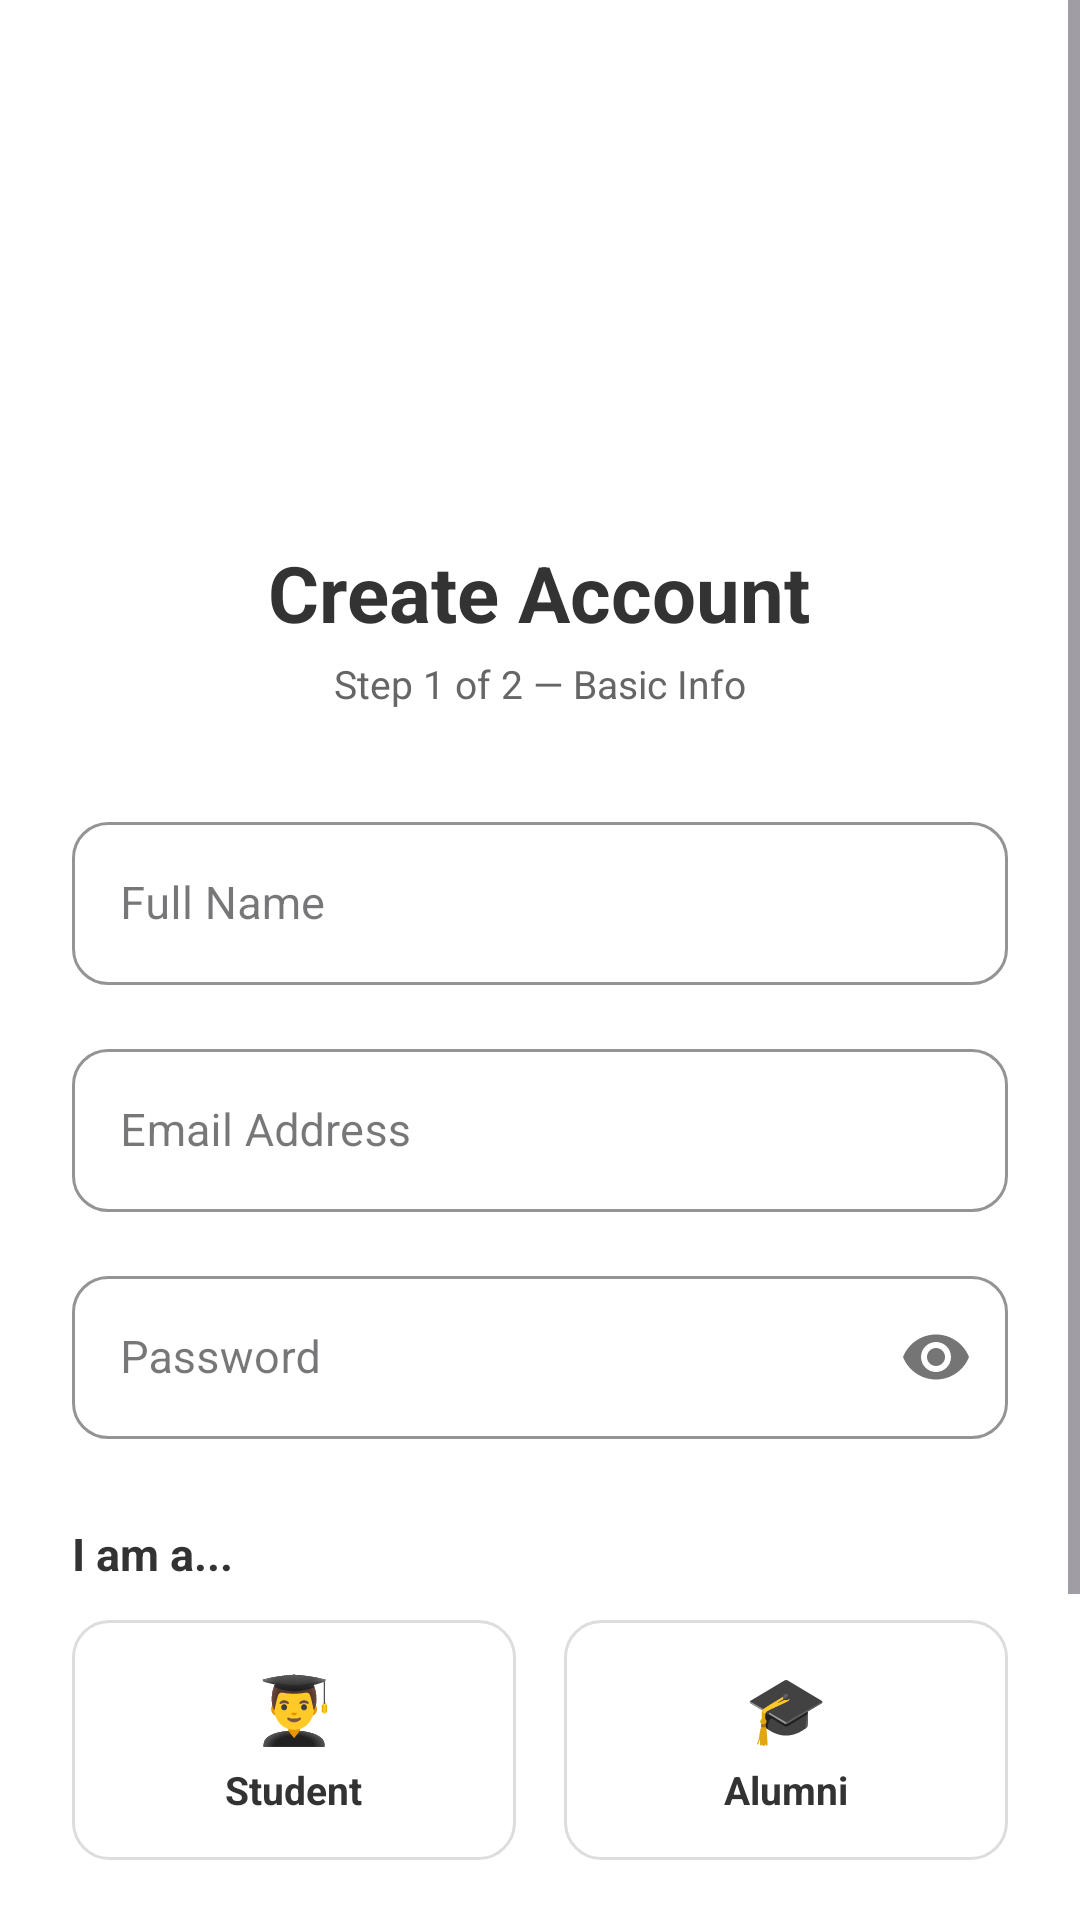

Here is an Android app screen rendered from its layout file. Give the layout XML and the strings, colors and styles it references.
<!-- AndroidManifest.xml: application theme Theme.MXNexus -->
<!-- res/layout/activity_register_step1.xml -->
<?xml version="1.0" encoding="utf-8"?>
<ScrollView xmlns:android="http://schemas.android.com/apk/res/android"
    xmlns:app="http://schemas.android.com/apk/res-auto"
    android:layout_width="match_parent"
    android:layout_height="match_parent"
    android:background="#FFFFFF">

    <LinearLayout
        android:layout_width="match_parent"
        android:layout_height="wrap_content"
        android:orientation="vertical"
        android:padding="24dp"
        android:gravity="center_horizontal">

        
        <ImageView
            android:layout_width="100dp"
            android:layout_height="100dp"
            android:src="@drawable/finalapp_logo_mxnexus"
            android:scaleType="fitCenter"
            android:layout_marginTop="40dp"
            android:layout_marginBottom="16dp"/>

        <TextView
            android:layout_width="wrap_content"
            android:layout_height="wrap_content"
            android:text="Create Account"
            android:textSize="26sp"
            android:textStyle="bold"
            android:textColor="#333333"
            android:layout_marginBottom="4dp"/>

        <TextView
            android:layout_width="wrap_content"
            android:layout_height="wrap_content"
            android:text="Step 1 of 2 — Basic Info"
            android:textSize="13sp"
            android:textColor="#666666"
            android:layout_marginBottom="32dp"/>

        
        <com.google.android.material.textfield.TextInputLayout
            android:layout_width="match_parent"
            android:layout_height="wrap_content"
            android:hint="Full Name"
            style="@style/Widget.MaterialComponents.TextInputLayout.OutlinedBox"
            android:layout_marginBottom="16dp"
            app:boxCornerRadiusTopStart="12dp"
            app:boxCornerRadiusTopEnd="12dp"
            app:boxCornerRadiusBottomStart="12dp"
            app:boxCornerRadiusBottomEnd="12dp"
            app:boxStrokeColor="#DDDDDD"
            app:hintTextColor="#666666">
            <com.google.android.material.textfield.TextInputEditText
                android:id="@+id/etName"
                android:layout_width="match_parent"
                android:layout_height="wrap_content"
                android:inputType="textPersonName"
                android:textColor="#333333"
                android:textSize="15sp"
                android:imeOptions="actionNext"/>
        </com.google.android.material.textfield.TextInputLayout>

        
        <com.google.android.material.textfield.TextInputLayout
            android:layout_width="match_parent"
            android:layout_height="wrap_content"
            android:hint="Email Address"
            style="@style/Widget.MaterialComponents.TextInputLayout.OutlinedBox"
            android:layout_marginBottom="16dp"
            app:boxCornerRadiusTopStart="12dp"
            app:boxCornerRadiusTopEnd="12dp"
            app:boxCornerRadiusBottomStart="12dp"
            app:boxCornerRadiusBottomEnd="12dp"
            app:boxStrokeColor="#DDDDDD"
            app:hintTextColor="#666666">
            <com.google.android.material.textfield.TextInputEditText
                android:id="@+id/etEmail"
                android:layout_width="match_parent"
                android:layout_height="wrap_content"
                android:inputType="textEmailAddress"
                android:textColor="#333333"
                android:textSize="15sp"
                android:imeOptions="actionNext"/>
        </com.google.android.material.textfield.TextInputLayout>

        
        <com.google.android.material.textfield.TextInputLayout
            android:layout_width="match_parent"
            android:layout_height="wrap_content"
            android:hint="Password"
            style="@style/Widget.MaterialComponents.TextInputLayout.OutlinedBox"
            app:passwordToggleEnabled="true"
            android:layout_marginBottom="28dp"
            app:boxCornerRadiusTopStart="12dp"
            app:boxCornerRadiusTopEnd="12dp"
            app:boxCornerRadiusBottomStart="12dp"
            app:boxCornerRadiusBottomEnd="12dp"
            app:boxStrokeColor="#DDDDDD"
            app:hintTextColor="#666666">
            <com.google.android.material.textfield.TextInputEditText
                android:id="@+id/etPassword"
                android:layout_width="match_parent"
                android:layout_height="wrap_content"
                android:inputType="textPassword"
                android:textColor="#333333"
                android:textSize="15sp"
                android:imeOptions="actionDone"/>
        </com.google.android.material.textfield.TextInputLayout>

        
        <TextView
            android:layout_width="match_parent"
            android:layout_height="wrap_content"
            android:text="I am a..."
            android:textSize="15sp"
            android:textStyle="bold"
            android:textColor="#333333"
            android:layout_marginBottom="12dp"/>

        <LinearLayout
            android:layout_width="match_parent"
            android:layout_height="wrap_content"
            android:orientation="horizontal"
            android:layout_marginBottom="32dp">

            
            <LinearLayout
                android:id="@+id/cardStudent"
                android:layout_width="0dp"
                android:layout_height="80dp"
                android:layout_weight="1"
                android:orientation="vertical"
                android:gravity="center"
                android:background="@drawable/role_card_unselected"
                android:layout_marginEnd="8dp">

                <TextView
                    android:layout_width="wrap_content"
                    android:layout_height="wrap_content"
                    android:text="👨‍🎓"
                    android:textSize="22sp"/>

                <TextView
                    android:layout_width="wrap_content"
                    android:layout_height="wrap_content"
                    android:text="Student"
                    android:textSize="13sp"
                    android:textColor="#333333"
                    android:textStyle="bold"
                    android:layout_marginTop="4dp"/>

            </LinearLayout>

            
            <LinearLayout
                android:id="@+id/cardAlumni"
                android:layout_width="0dp"
                android:layout_height="80dp"
                android:layout_weight="1"
                android:orientation="vertical"
                android:gravity="center"
                android:background="@drawable/role_card_unselected"
                android:layout_marginStart="8dp">

                <TextView
                    android:layout_width="wrap_content"
                    android:layout_height="wrap_content"
                    android:text="🎓"
                    android:textSize="22sp"/>

                <TextView
                    android:layout_width="wrap_content"
                    android:layout_height="wrap_content"
                    android:text="Alumni"
                    android:textSize="13sp"
                    android:textColor="#333333"
                    android:textStyle="bold"
                    android:layout_marginTop="4dp"/>

            </LinearLayout>

        </LinearLayout>

        
        <FrameLayout
            android:layout_width="match_parent"
            android:layout_height="52dp"
            android:background="@drawable/gradient_button">
            <com.google.android.material.button.MaterialButton
                android:id="@+id/btnNext"
                android:layout_width="match_parent"
                android:layout_height="match_parent"
                android:text="Continue"
                android:textColor="#FFFFFF"
                android:textSize="16sp"
                android:textStyle="bold"
                app:backgroundTint="@android:color/transparent"
                android:background="@android:color/transparent"
                app:elevation="0dp"
                android:textAllCaps="false"/>
        </FrameLayout>

        
        <LinearLayout
            android:layout_width="wrap_content"
            android:layout_height="wrap_content"
            android:orientation="horizontal"
            android:layout_marginTop="24dp">
            <TextView
                android:layout_width="wrap_content"
                android:layout_height="wrap_content"
                android:text="Already have an account? "
                android:textColor="#666666"
                android:textSize="14sp"/>
            <TextView
                android:id="@+id/tvLogin"
                android:layout_width="wrap_content"
                android:layout_height="wrap_content"
                android:text="Sign In"
                android:textColor="#6200EE"
                android:textStyle="bold"
                android:textSize="14sp"/>
        </LinearLayout>

    </LinearLayout>
</ScrollView>
<!-- resources referenced by this layout -->
<resources>
  <!-- drawable gradient_button (drawable) -->
  <?xml version="1.0" encoding="utf-8"?>
  <shape xmlns:android="http://schemas.android.com/apk/res/android"
      android:shape="rectangle">
      <gradient
          android:startColor="#FF00CC"
          android:endColor="#3333FF"
          android:angle="0" />
      <corners android:radius="12dp" />
  </shape>
  <!-- drawable role_card_unselected (drawable) -->
  <?xml version="1.0" encoding="utf-8"?>
  <shape xmlns:android="http://schemas.android.com/apk/res/android">
      <solid android:color="#FFFFFF" />
      <stroke android:width="1dp" android:color="#DDDDDD" />
      <corners android:radius="12dp" />
  </shape>
  <style name="Theme.MXNexus" parent="Base.Theme.MXNexus" />
  <style name="Base.Theme.MXNexus" parent="Theme.Material3.Light.NoActionBar">
          <item name="colorPrimary">@color/primary</item>
          <item name="colorOnPrimary">@color/surface</item>
          <item name="colorSecondary">@color/accent</item>
          <item name="android:colorBackground">@color/background</item>
          <item name="android:fontFamily">sans-serif</item>
          <item name="android:textColorPrimary">#1A1A2E</item>
          <item name="materialButtonStyle">@style/WhiteTextButton</item>
      </style>
  <color name="primary">#FF00CC</color>
  <color name="surface">#FFFFFF</color>
  <color name="accent">#3333FF</color>
  <color name="background">#FFFFFF</color>
  <style name="WhiteTextButton" parent="Widget.MaterialComponents.Button">
          <item name="android:textColor">#FFFFFF</item>
      </style>
</resources>
